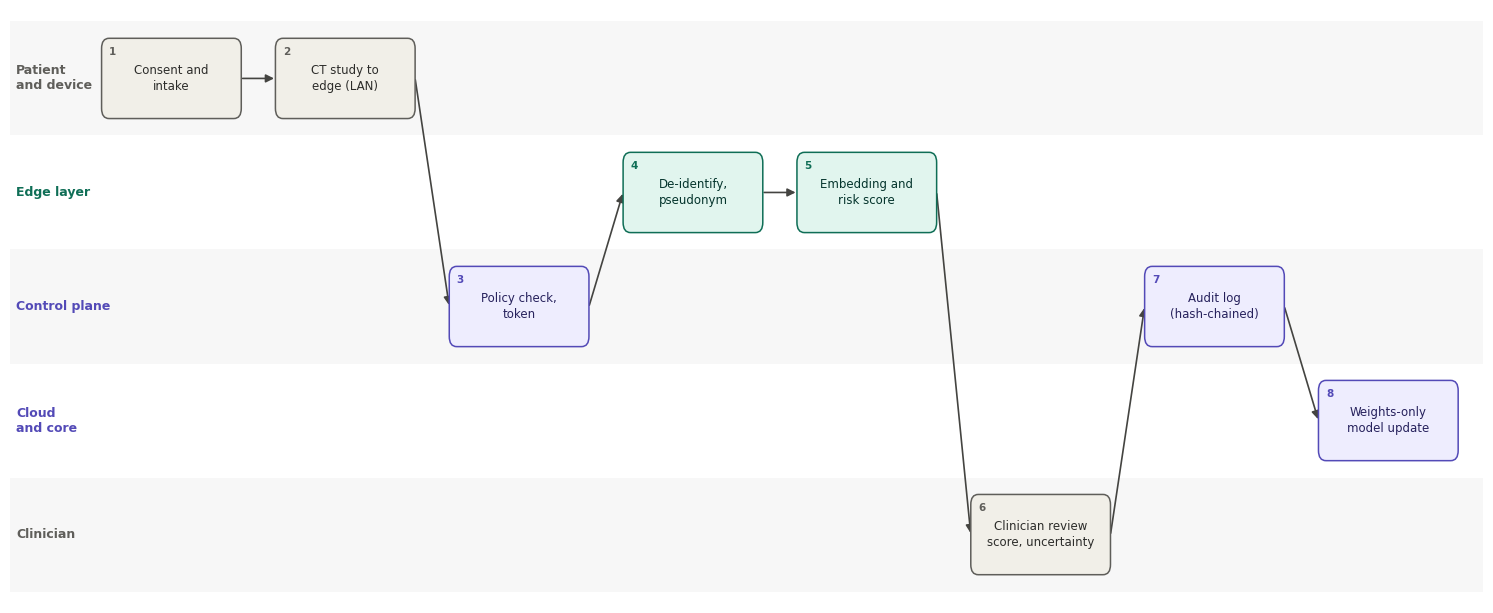

Write Python code to recreate this figure.
#!/usr/bin/env python3
"""
Swimlane figure of the software-defined edge IIoT data flow for one
CT-based ovarian cancer screening visit (patient -> edge -> doctor -> model update).

Edit STEPS / FLOW / FEEDBACK below to change the figure; the drawing code
does not need to be touched.

Usage:
    python visit_flow_figure.py                       # PNG + PDF + SVG in ./figures
    python visit_flow_figure.py --out out --dpi 600   # custom folder and resolution
    python visit_flow_figure.py --title "Screening visit data flow"

Requires: matplotlib (pip install matplotlib)
"""
from __future__ import annotations

import argparse
from dataclasses import dataclass
from pathlib import Path

import matplotlib

matplotlib.use("Agg")  # headless backend, no display needed
import matplotlib.pyplot as plt
from matplotlib.patches import FancyArrowPatch, FancyBboxPatch, Rectangle

# --------------------------------------------------------------------------
# 1. Content: lanes, steps, and connections
# --------------------------------------------------------------------------
LANES = [
    "Patient and device",
    "Edge layer",
    "Control plane",
    "Cloud and core",
    "Clinician",
]

# fill / border / text colours per lane (flat palette, readable in print)
GRAY = dict(fill="#F1EFE8", edge="#5F5E5A", text="#2C2C2A")
TEAL = dict(fill="#E1F5EE", edge="#0F6E56", text="#04342C")
PURPLE = dict(fill="#EEEDFE", edge="#534AB7", text="#26215C")

LANE_STYLE = {
    "Patient and device": GRAY,
    "Edge layer": TEAL,
    "Control plane": PURPLE,
    "Cloud and core": PURPLE,
    "Clinician": GRAY,
}


@dataclass(frozen=True)
class Step:
    sid: int          # step number shown in the box
    lane: str         # one of LANES
    col: int          # time position (left to right)
    label: str        # box text, use \n for line breaks (keep lines <= 19 chars)


STEPS = [
    Step(1, "Patient and device", 0, "Consent and\nintake"),
    Step(2, "Patient and device", 1, "CT study to\nedge (LAN)"),
    Step(3, "Control plane", 2, "Policy check,\ntoken"),
    Step(4, "Edge layer", 3, "De-identify,\npseudonym"),
    Step(5, "Edge layer", 4, "Embedding and\nrisk score"),
    Step(6, "Clinician", 5, "Clinician review\nscore, uncertainty"),
    Step(7, "Control plane", 6, "Audit log\n(hash-chained)"),
    Step(8, "Cloud and core", 7, "Weights-only\nmodel update"),
]

# solid arrows: (from step id, to step id)
FLOW = [(1, 2), (2, 3), (3, 4), (4, 5), (5, 6), (6, 7), (7, 8)]

# dashed feedback arrows: (from, to, label)
FEEDBACK = []

# --------------------------------------------------------------------------
# 2. Layout constants (data units)
# --------------------------------------------------------------------------
COL_W = 2.8      # distance between columns
BOX_W = 2.25
BOX_H = 0.95
LANE_H = 1.35
LABEL_X = -2.5   # left edge of lane-name column


def lane_y(lane: str) -> float:
    """Vertical centre of a lane (first lane is drawn on top)."""
    return (len(LANES) - 1 - LANES.index(lane)) * LANE_H


def centre(step: Step) -> tuple[float, float]:
    return step.col * COL_W, lane_y(step.lane)


def anchor(step: Step, side: str) -> tuple[float, float]:
    x, y = centre(step)
    return {
        "left": (x - BOX_W / 2, y),
        "right": (x + BOX_W / 2, y),
        "top": (x, y + BOX_H / 2),
        "bottom": (x, y - BOX_H / 2),
    }[side]


# --------------------------------------------------------------------------
# 3. Drawing
# --------------------------------------------------------------------------
def draw(title: str | None, font_size: float):
    plt.rcParams.update({"font.size": font_size, "font.family": "DejaVu Sans"})
    by_id = {s.sid: s for s in STEPS}
    n_cols = max(s.col for s in STEPS) + 1
    x_max = (n_cols - 1) * COL_W + BOX_W / 2 + 0.4

    fig, ax = plt.subplots(figsize=(15, 6.2))
    ax.set_xlim(LABEL_X - 0.1, x_max)
    ax.set_ylim(-LANE_H * 0.6, (len(LANES) - 1) * LANE_H + LANE_H * 0.6)
    ax.axis("off")

    # lane bands and lane names
    for i, lane in enumerate(LANES):
        y = lane_y(lane)
        if i % 2 == 0:
            ax.add_patch(
                Rectangle((LABEL_X - 0.1, y - LANE_H / 2), x_max - LABEL_X + 0.1,
                          LANE_H, facecolor="#00000008", edgecolor="none", zorder=0)
            )
        ax.text(LABEL_X, y, lane.replace(" and ", "\nand "), ha="left", va="center",
                fontsize=font_size, fontweight="bold", color=LANE_STYLE[lane]["edge"])

    # solid flow arrows (drawn first so boxes sit on top)
    for a, b in FLOW:
        sa, sb = by_id[a], by_id[b]
        ax.add_patch(
            FancyArrowPatch(anchor(sa, "right"), anchor(sb, "left"),
                            arrowstyle="-|>", mutation_scale=12, lw=1.2,
                            color="#444441", zorder=2, shrinkA=1, shrinkB=1)
        )

    # dashed feedback arrows
    for a, b, text in FEEDBACK:
        sa, sb = by_id[a], by_id[b]
        p1, p2 = anchor(sa, "top"), anchor(sb, "bottom")
        ax.add_patch(
            FancyArrowPatch(p1, p2, arrowstyle="-|>", mutation_scale=12, lw=1.2,
                            linestyle=(0, (5, 3)), color=PURPLE["edge"], zorder=2,
                            connectionstyle="arc3,rad=0.12", shrinkA=1, shrinkB=1)
        )
        mx, my = (p1[0] + p2[0]) / 2, (p1[1] + p2[1]) / 2
        ax.text(mx, my, text, ha="center", va="center", fontsize=font_size - 0.5,
                color=PURPLE["edge"], style="italic",
                bbox=dict(boxstyle="round,pad=0.2", fc="white", ec="none", alpha=0.9),
                zorder=4)

    # step boxes
    for s in STEPS:
        st = LANE_STYLE[s.lane]
        x, y = centre(s)
        ax.add_patch(
            FancyBboxPatch((x - BOX_W / 2, y - BOX_H / 2), BOX_W, BOX_H,
                           boxstyle="round,pad=0.0,rounding_size=0.12",
                           facecolor=st["fill"], edgecolor=st["edge"], lw=1.1, zorder=3)
        )
        ax.text(x, y, s.label, ha="center", va="center", color=st["text"],
                fontsize=font_size - 0.5, linespacing=1.25, zorder=4)
        ax.text(x - BOX_W / 2 + 0.12, y + BOX_H / 2 - 0.10, str(s.sid),
                ha="left", va="top", fontsize=font_size - 1.5, fontweight="bold",
                color=st["edge"], zorder=4)

    if title:
        ax.set_title(title, fontsize=font_size + 3, fontweight="bold", pad=10)
    fig.tight_layout()
    return fig


def main() -> None:
    ap = argparse.ArgumentParser(description=__doc__,
                                 formatter_class=argparse.RawDescriptionHelpFormatter)
    ap.add_argument("--out", default="figures", help="output folder (default: figures)")
    ap.add_argument("--name", default="visit_data_flow", help="file name without extension")
    ap.add_argument("--dpi", type=int, default=300, help="PNG resolution (default: 300)")
    ap.add_argument("--font-size", type=float, default=9.0, help="base font size")
    ap.add_argument("--title", default=None, help="optional figure title")
    args = ap.parse_args()

    out = Path(args.out)
    out.mkdir(parents=True, exist_ok=True)
    fig = draw(args.title, args.font_size)
    for ext in ("png", "pdf", "svg"):
        path = out / f"{args.name}.{ext}"
        fig.savefig(path, dpi=args.dpi, bbox_inches="tight", facecolor="white")
        print(f"saved {path}")


if __name__ == "__main__":
    main()
